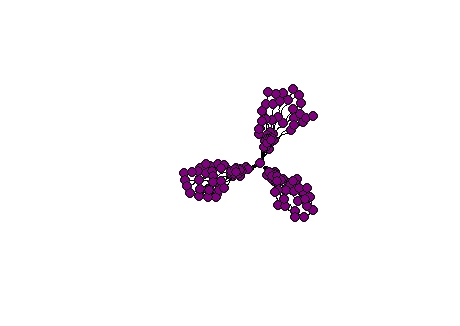

Source data for this figure (header and first rows):
41, 27
41, 31
41, 26
41, 32
41, 48
41, 33
41, 37
41, 39
48, 26
48, 33
48, 32
48, 34
48, 39
49, 28
50, 40
50, 39
49, 37
41, 49
41, 50
50, 27
49, 30
41, 13
41, 23
41, 14
41, 15
41, 24
41, 20
41, 19
41, 16
41, 42
41, 43
43, 23
43, 19
43, 13
42, 15
42, 19
42, 13
44, 13
44, 14
44, 24
44, 23
44, 19
41, 0
41, 9
41, 10
41, 47
41, 4
41, 12
41, 5
41, 11
41, 2
41, 45
41, 46
45, 6
45, 11
45, 3
45, 8
46, 12
46, 5
46, 10
46, 2
... 449 more rows
